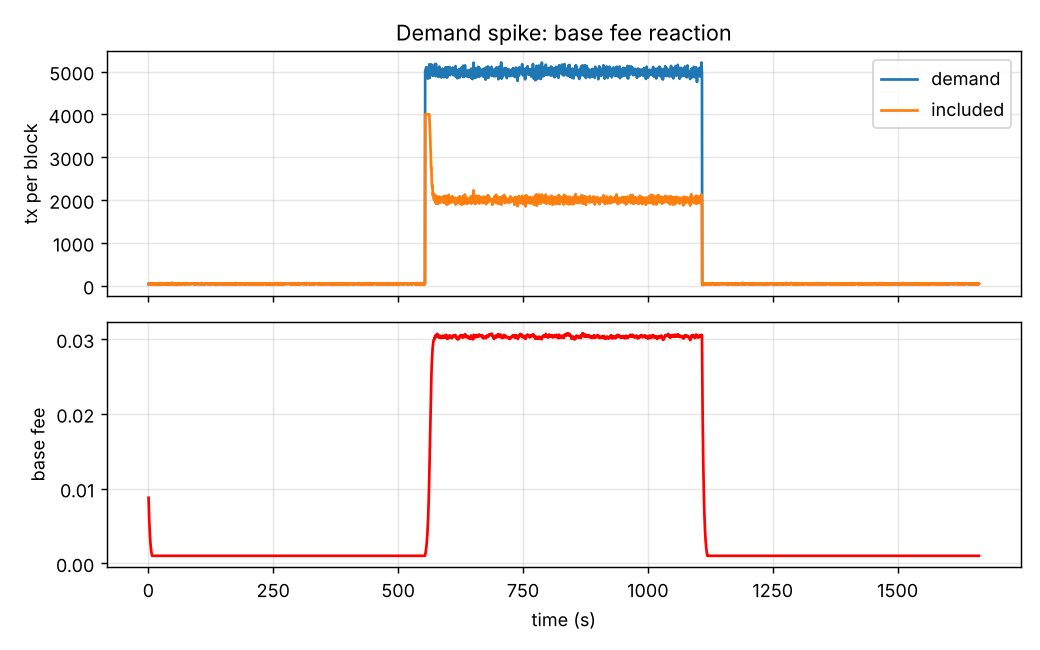

The file beside this chart, header and first rows:
height, t, demand, included, base_fee, burned, rewards, charity, circulating
1, 0.4157, 36, 28, 0.008768, 0.14, 2.0, 0.028, 81000002
2, 0.8314, 34, 29, 0.007687, 0.2671, 4.0, 0.05343, 81000004
3, 1.247, 52, 46, 0.006749, 0.4439, 6.0, 0.08879, 81000006
4, 1.663, 50, 43, 0.005923, 0.589, 8.0, 0.1178, 81000007
5, 2.078, 28, 25, 0.005192, 0.6631, 10.0, 0.1326, 81000009
6, 2.494, 41, 40, 0.004556, 0.7669, 12.0, 0.1534, 81000011
7, 2.91, 48, 41, 0.003998, 0.8603, 14.0, 0.1721, 81000013
8, 3.326, 35, 34, 0.003507, 0.9283, 16.0, 0.1857, 81000015
9, 3.741, 50, 49, 0.003079, 1.014, 18.0, 0.2028, 81000017
10, 4.157, 36, 33, 0.002701, 1.065, 20.0, 0.213, 81000019
11, 4.573, 36, 35, 0.002369, 1.112, 22.0, 0.2225, 81000021
12, 4.988, 56, 53, 0.002081, 1.175, 24.0, 0.235, 81000023
13, 5.404, 57, 55, 0.001828, 1.232, 26.0, 0.2465, 81000025
14, 5.82, 39, 36, 0.001603, 1.265, 28.0, 0.253, 81000027
15, 6.235, 36, 36, 0.001407, 1.294, 30.0, 0.2588, 81000029
16, 6.651, 45, 44, 0.001235, 1.325, 32.0, 0.265, 81000031
17, 7.067, 37, 37, 0.001083, 1.348, 34.0, 0.2696, 81000033
18, 7.483, 39, 39, 0.001, 1.369, 36.0, 0.2738, 81000035
19, 7.898, 41, 41, 0.001, 1.389, 38.0, 0.2779, 81000037
20, 8.314, 33, 33, 0.001, 1.406, 40.0, 0.2812, 81000039
21, 8.73, 40, 40, 0.001, 1.426, 42.0, 0.2852, 81000041
22, 9.145, 41, 41, 0.001, 1.446, 44.0, 0.2893, 81000043
23, 9.561, 51, 51, 0.001, 1.472, 46.0, 0.2944, 81000045
24, 9.977, 43, 43, 0.001, 1.493, 48.0, 0.2987, 81000047
25, 10.39, 52, 52, 0.001, 1.519, 50.0, 0.3039, 81000048
26, 10.81, 43, 43, 0.001, 1.541, 52.0, 0.3082, 81000050
27, 11.22, 38, 38, 0.001, 1.56, 54.0, 0.312, 81000052
28, 11.64, 38, 38, 0.001, 1.579, 56.0, 0.3158, 81000054
29, 12.06, 35, 35, 0.001, 1.596, 58.0, 0.3193, 81000056
30, 12.47, 47, 47, 0.001, 1.62, 60.0, 0.324, 81000058
31, 12.89, 44, 44, 0.001, 1.642, 62.0, 0.3284, 81000060
32, 13.3, 33, 33, 0.001, 1.658, 64.0, 0.3317, 81000062
33, 13.72, 52, 52, 0.001, 1.684, 66.0, 0.3369, 81000064
34, 14.13, 30, 30, 0.001, 1.699, 68.0, 0.3399, 81000066
35, 14.55, 44, 44, 0.001, 1.721, 70.0, 0.3443, 81000068
36, 14.97, 46, 46, 0.001, 1.744, 72.0, 0.3489, 81000070
37, 15.38, 42, 42, 0.001, 1.765, 74.0, 0.3531, 81000072
38, 15.8, 28, 28, 0.001, 1.779, 76.0, 0.3559, 81000074
39, 16.21, 34, 34, 0.001, 1.796, 78.0, 0.3593, 81000076
40, 16.63, 40, 40, 0.001, 1.816, 80.0, 0.3633, 81000078
41, 17.04, 46, 46, 0.001, 1.839, 82.0, 0.3679, 81000080
42, 17.46, 41, 41, 0.001, 1.86, 84.0, 0.372, 81000082
43, 17.88, 45, 45, 0.001, 1.882, 86.0, 0.3765, 81000084
44, 18.29, 39, 39, 0.001, 1.902, 88.0, 0.3804, 81000086
45, 18.71, 44, 44, 0.001, 1.924, 90.0, 0.3848, 81000088
46, 19.12, 42, 42, 0.001, 1.945, 92.0, 0.389, 81000090
47, 19.54, 43, 43, 0.001, 1.966, 94.0, 0.3933, 81000092
48, 19.95, 41, 41, 0.001, 1.987, 96.0, 0.3974, 81000094
49, 20.37, 32, 32, 0.001, 2.003, 98.0, 0.4006, 81000096
50, 20.78, 36, 36, 0.001, 2.021, 100.0, 0.4042, 81000098
51, 21.2, 36, 36, 0.001, 2.039, 102.0, 0.4078, 81000100
52, 21.62, 41, 41, 0.001, 2.059, 104.0, 0.4119, 81000102
53, 22.03, 33, 33, 0.001, 2.076, 106.0, 0.4152, 81000104
54, 22.45, 44, 44, 0.001, 2.098, 108.0, 0.4196, 81000106
55, 22.86, 57, 57, 0.001, 2.126, 110.0, 0.4253, 81000108
56, 23.28, 39, 39, 0.001, 2.146, 112.0, 0.4292, 81000110
57, 23.69, 42, 42, 0.001, 2.167, 114.0, 0.4334, 81000112
58, 24.11, 49, 49, 0.001, 2.191, 116.0, 0.4383, 81000114
59, 24.53, 40, 40, 0.001, 2.211, 118.0, 0.4423, 81000116
60, 24.94, 58, 58, 0.001, 2.24, 120.0, 0.4481, 81000118
... 3,940 more rows
